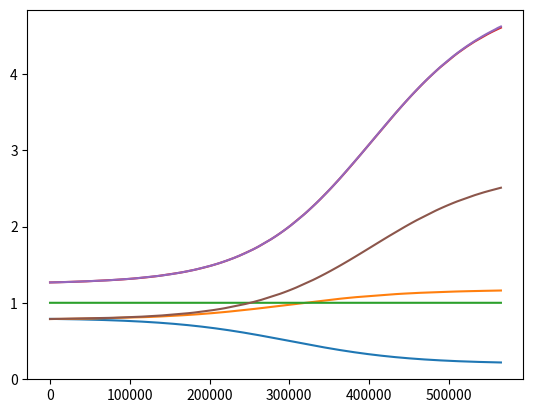

This chart was generated by the following Python code: (Note: this script raises an exception after producing the figure.)
import matplotlib.pyplot as plot
import cmath
import random
import time



def sigmoid(l, d, a, b, x):
    """
    CRR Curve Function
    :param l:
    :param d:
    :param a:
    :param b:
    :param x:
    :return: CRR
    """
    return 1/(1+cmath.exp((x-l)/d))*a+b



def sigmoid_integral(l, d, a, b, x):
    """
    DPT Balance Function (Not Used)
    :param l:
    :param d:
    :param a:
    :param b:
    :param x:
    :return: balance in DPT contract
    """
    return -a*d*cmath.log((1+cmath.exp((l-x)/d))/(1+cmath.exp(l/d)))+b*x


class ERC20(object):
    def __init__(self):
        self.F = 0.35    # Minting Fee
        self.U = 1 - self.F    # User Deserve

        # Parameters to resize and move the CRR curve
        self.a = 0.6
        self.b = 0.2
        self.l = 300000
        self.d = self.l/4

        self.DPTB = 0     # Balance of DPT(Deposit Token)
        self.DPTS = 0     # Total Supply of DPT
        self.DPTSI = 0    # Supply reserved in DPT Contract
        self.DPT_CRR = 0    # CRR(Cash Reserve Ratio) of DPT
        self.DPTIP = 1    # Initial Price of DPT
        self.DPTP = self.DPTIP    # Contemporary Price of DPT
        self.DPTF = 0    # DPT Issued to Founders

        self.CDTB = 0    # Balance of CDT(Credit Token)
        self.CDTS = 0    # Total Supply of CDT
        self.CDTSI = 0    # Destroyed CDT
        self.CDTPR = 2    # CDT Initial Price Ratio to DPT
        self.CDTIP = self.DPTIP * self.CDTPR   # Inital Price of CDT (2 times of DPT)
        self.CDTL=self.DPTIP    # Loan Ratio of CDT 1:1000 ETH/CDT
        self.CDTF = 0    # CDT Issued to Founders
        self.CDT_CRR = 3    # CRR of CDT
        self.CDTP = self.CDTIP*self.CDTPR/self.CDT_CRR    # Cash Price of DPT
        self.CDT_CASHFEE = 0.1   # Fee ration of cash
        self.CDT_RESERVE = 0.1   # the interest reserved in CDT contract, remaining part are to DPT contract

        self.start = False    # Switch to Activate  Deposit
        self.is_dpt_active = False    # DPT Activation Status
        self.is_cdt_active = False    # CDT Activation Status
        self.log = 0      # Log Level
        self.log_dpt = 1    # Log Level 1: Only Log for DPT Contract
        self.log_cdt = 2    # Log Level 2: Only Log for CDT Contract
        self.log_dpt_cdt = 3   # Log Level 3: Log for both DPT and CDT Contract
        self.active_amount = self.l + self.d    # Activation Threshold of DPT Contract
        self.max_deposit = self.l / 1000    # Maximum Deposit Amount in Ether, to Avoid Big Changes on CRR
        self.max_withdraw = self.max_deposit / (self.DPTIP / self.b)    # Maximum Withdraw Amount in DPT, to Avoid Big Changes on CRR

        # plot
        self.size = 100000    # Assumed Issuers Size
        self.x = [0 for i in range(self.size)]    # Log the DPTS after each Issue
        self.ip = [self.DPTIP for i in range(self.size)]    # Log Issue Price for each Issuer
        self.p = [self.DPTP for i in range(self.size)]      # Log Circulation Price after Issuing for each Issuer
        self.ratio = [1 for i in range(self.size)]          # Log Profit Ratio for Each Issuer just after Issuing
        self.crr = [ 0 for i in range(self.size) ]          # Log CRR Curve in the Process
        self.dpt = [ 0 for i in range(self.size) ]          # Log the amount of DPT Issued to Issuers
        self.cdt = [ 0 for i in range(self.size) ]          # Log the amount fo CDT Issued to Issuers
        self.e = [ 0 for i in range(self.size) ]            # Log the amount of ether for each Issuer
        self.issuer = 0      # Issuer Index
        self.log_plot = True      # Switch to Log Plot Data


    def issue(self, ether):
        """
        The Function Control the Logic of Issuing of DPT and CDT.
        To calculate how much to be issued to user and founder according to current issue price.
        :param ether: amount of ether to issue
        :return: udpt, ucdt, fdpt, fcdt
        """
        # The necessary condition of issuing: there is no remaining DPT in DPT contract.
        if self.DPTSI != 0:
            return
        self.DPT_CRR = sigmoid(self.l, self.d, self.a, self.b, self.DPTS - self.DPTSI)   # Calculate Current CRR
        # CRR before Issuing
        crrpre = self.DPT_CRR
        # Add ether to balance of DPT contract according to CRR
        self.DPTB += self.DPT_CRR * ether
        # Add ether to balance of CDT contract according to 1-CRR
        self.CDTB += (1 - self.DPT_CRR) * ether
        # Calculate the issue price of DPT: DPTIP/CRR
        issue_price = self.DPTIP / self.DPT_CRR
        # Calculate amount of DPT to be issued: ether/issue_price
        dpt = ether / issue_price
        # Calculate the amount of CDT to be issued: (1-CRR)*ether/CDTIP
        cdt = (1 - self.DPT_CRR) * ether / self.CDTIP
        # Add new issued DPT to DPT supply
        self.DPTS += dpt
        # Add new issued CDT to CDT supply
        self.CDTS += cdt
        # Recalculate DPT and CDTP Price After Issue
        self.DPT_CRR = sigmoid(self.l, self.d, self.a, self.b, self.DPTS - self.DPTSI)
        self.DPTP = self.DPTB / ((self.DPTS - self.DPTSI) * self.DPT_CRR)
        self.CDTP = self.CDTB/(self.CDTS*self.CDT_CRR)
        # Split the new issued tokens to User and Founder
        fdpt = dpt * self.F
        fcdt = cdt * self.F
        udpt = dpt * self.U
        ucdt = cdt * self.U
        # Add those token to Founders to Founders Account
        self.DPTF += fdpt
        self.CDTF += fcdt
        # Compare the price bewteen before and after issuing
        if issue_price.real >= self.DPTP.real:
            compare = '>='
        else:
            compare = '<'
        # Price Log according to Log level
        if self.log == self.log_dpt or self.log == self.log_dpt_cdt:
            print('issue: ', ether.real, 'ETH', '=>', udpt.real, 'DPT', '@', issue_price.real / self.U, 'ETH/DPT', '+', ucdt.real, 'CDT',
              '@', self.CDTIP.real / self.U, 'ETH/CDT', 'value', (udpt * self.DPTP + ucdt * self.CDTIP).real, 'ETH', '; P:', self.DPTP.real, 'ETH/DPT', '; ', compare)
        # Log plot data according to switch
        if self.log_plot:
            self.ip[self.issuer] = issue_price.real
            self.p[self.issuer] = self.DPTP.real
            self.ratio[self.issuer] = (udpt * self.DPTP + ucdt * self.CDTIP).real/ ether.real
            self.x[self.issuer] = self.DPTS - dpt/2
            self.crr[self.issuer] = (self.DPT_CRR + crrpre )/2
            self.dpt[self.issuer] = udpt
            self.cdt[self.issuer] = ucdt
            self.e[self.issuer] = ether
            self.issuer += 1
        # Activate the DPT contract if the amount of DPT supply is up the threshold.
        if self.DPTS.real > self.active_amount:
            self.is_dpt_active = True

        return udpt.real, ucdt.real, fdpt.real, fcdt.real

    def withdraw(self, dpt):
        """
        Only used after DPT contract is being activated.
        Only support the withdraw less than maximum withdraw amount.
        Only support if the supposed ether is less than remaining ether in the DPT contract.
        Calculate the minimum ether should be returned to user.
        :param dpt: amount of DPT to withdraw
        :return: actual_ether
        """
        # Only support the withdraw less than maximum withdraw amount.
        if (not self.is_dpt_active) or dpt > self.max_withdraw:
            return
        self.DPT_CRR = sigmoid(self.l, self.d, self.a, self.b, self.DPTS - self.DPTSI)
        self.DPTP = self.DPTB / ((self.DPTS - self.DPTSI) * self.DPT_CRR)
        # Calculate the maximum ether should be returned to user
        max_ether = dpt * self.DPTP
        # Calculate the minimum balance of DPT contract after withdraw
        min_balance = self.DPTB - max_ether
        # Only support if the maximum ether is less than remaining ether in the DPT contract.
        if min_balance.real <= 0:
            return
        # Calculate the maximum CRR after withdraw
        max_crr = sigmoid(self.l, self.d, self.a, self.b, self.DPTS - self.DPTSI - dpt)
        # Calculate the minimum CRR after withdraw
        min_price = (self.DPTB - dpt * self.DPTP) / ((self.DPTS - self.DPTSI) * max_crr)
        # the actual withdraw price of DPT is equal to the minimum possible price after withdraw, ether=DPT*P
        actual_ether = dpt * min_price
        actual_token = dpt
        self.DPTSI += actual_token
        self.DPTB -= actual_ether
        # recalculate the DPT price
        self.DPT_CRR = sigmoid(self.l, self.d, self.a, self.b, self.DPTS - self.DPTSI)
        self.DPTP = self.DPTB / ((self.DPTS - self.DPTSI) * self.DPT_CRR)
        # compare the price between withdraw price and after withdrawing price. the first should always less than
        # the second to keep contract not losing balance.
        if min_price.real >= self.DPTP.real:
            compare = '>='
        else:
            compare = '<'
        # Log...
        if self.log == self.log_dpt or self.log == self.log_dpt_cdt:
            print('withdraw: ', dpt.real, 'DPT', '=>', actual_ether.real, 'ETH', '@', min_price.real, 'ETH/DPT',
              '; P: ', self.DPTP.real, 'ETH/DPT', '; ', compare, '; assert(<=)')
        assert min_price.real <= self.DPTP.real
        return actual_ether.real

    def deposit(self, ether):
        """
        Only used after deposit function of DPT contract is being started.
        Only support allowed amount of deposit, less than maximum deposit amount.
        :param ether: amount of ether to deposit
        :return: udpt, ucdt, fdpt, fcdt
        """
        # Refuse deposit before start
        if not self.start:
            return
        # Refuse amount larger than maximum deposit amount
        if ether > self.max_deposit:
            return
        # Direct to issue for there is no remaining DPT in contract
        if self.DPTSI == 0:
            return self.issue(ether)
        # Calculate current CRR and price of DPT
        self.DPT_CRR = sigmoid(self.l, self.d, self.a, self.b, self.DPTS - self.DPTSI)
        self.DPTP = self.DPTB / ((self.DPTS - self.DPTSI) * self.DPT_CRR)
        # Calculate the maximum DPT should be gave to user
        max_token = ether/self.DPTP
        # Calculate the maximum balance of DPT contract
        max_balance = self.DPTB + ether
        # Calculate the minimum CRR of DPT
        min_crr = sigmoid(self.l, self.d, self.a, self.b, self.DPTS - self.DPTSI + max_token)
        # Calculate the maximum price of DPT
        max_price = max_balance/((self.DPTS - self.DPTSI) * min_crr)
        # Actual price is equal to maximum price of DPT, for exchanging as less DPT to user as possible.
        actual_token = ether/max_price
        actual_ether = ether
        actual_price = max_price
        # There could be less DPT remained in the DPT contract than supposed DPT, so contract need to issue new DPT
        # the first situation is there is enough DPT
        if self.DPTSI.real >= actual_token.real:
            self.DPTSI -= actual_token
            self.DPTB += actual_ether
            self.DPT_CRR = sigmoid(self.l, self.d, self.a, self.b, self.DPTS - self.DPTSI)
            self.DPTP = self.DPTB / ((self.DPTS - self.DPTSI) * self.DPT_CRR)
            if actual_price.real >= self.DPTP.real:
                compare = '>='
            else:
                compare = '<'
            if self.log == self.log_dpt or self.log == self.log_dpt_cdt:
                print('deposit from contract: ', ether.real, 'ETH', '=>', actual_token.real, 'DPT', '@', actual_price.real,
                  'ETH/DPT', '; P:', self.DPTP.real, 'ETH/DPT', '; ', compare, '; assert(>=)')
            assert actual_price.real >= self.DPTP.real
            return actual_token.real, 0, 0, 0
        # the second situation is there is insufficient DPT in the contract
        else:
            # the maximum supposed token transfer from contract to user is determined by the remaining DPT in the contract.
            # the issue price of token is
            max_token = self.DPTSI
            # the balance after the deposit
            max_balance = self.DPTB + ether
            # the minimum CRR after the deposit
            min_crr = sigmoid(self.l, self.d, self.a, self.b, self.DPTS - self.DPTSI + actual_token)
            # the maximum price after the deposit
            max_price = max_balance / ((self.DPTS - self.DPTSI) * min_crr)
            # actual token is determined by maximum token remain in DPT contract
            actual_token = max_token
            # actual ether is: actual_token*max_price
            actual_ether = actual_token*max_price
            # the remaining ether is to issue new DPT and CDT
            remain_ether = ether-actual_ether
            dpt_si = self.DPTSI
            self.DPTSI -= self.DPTSI
            self.DPTB += actual_ether
            self.DPT_CRR = sigmoid(self.l, self.d, self.a, self.b, self.DPTS - self.DPTSI)
            udpt, ucdt, fdpt, fcdt = self.issue(remain_ether)
            # calculate average price of the deposit and issue
            actual_price=ether/(udpt+dpt_si)
            # compare the price of DPT between before and after deposit, the assertion is not determined
            if actual_price.real>=self.DPTP.real:
                compare = '>='
            else:
                compare = '<'
            # Log DPT deposit and issue according to log switch
            if self.log == self.log_dpt or self.log == self.log_dpt_cdt:
                print('deposit & issue: ', ether.real, 'ETH', '=>', (udpt+dpt_si).real,
                  'DPT', '@', actual_price.real, 'ETH/DPT', '+', ucdt.real, 'CDT', '@', self.CDTIP.real / self.U, 'ETH/CDT', 'value',
                  ((udpt+dpt_si) * self.DPTP + ucdt * self.CDTIP).real, 'ETH', '; P: ', self.DPTP.real, 'ETH/DPT', '; ', compare)
            return (udpt+dpt_si).real, ucdt.real, fdpt.real, fcdt.real

    def start_deposit(self):
        """
        start deposit to DPT contract
        :return:
        """
        self.start = True

    def activate_dpt(self):
        """
        activate DPT contract
        :return:
        """
        self.is_dpt_active = True


    def activate_cdt(self):
        """
        activate CDT contract: 2 weeks after activation of DPT contract
        :return:
        """
        self.is_cdt_active = True


    def get_max_deposit(self):
        """
         get maximum deposit in ether
        :return:
        """
        return self.max_deposit


    def get_max_withdraw(self):
        """
        get maximum withdraw in ether
        :return:
        """
        return self.max_withdraw * self.DPTP


    def cash(self, cdt):
        """
        used only after the activation of CDT contract
        get cash by destroying CDT using CDT contract
        :param cdt: amount of CDT to cash
        :return: ether
        """
        #  used only after the activation of CDT contract
        if not self.is_cdt_active:
            return
        # Approximate calculation for it is always less than actual amount
        self.CDTP = self.CDTB / (self.CDTS * self.CDT_CRR)
        actual_price = self.CDTP
        ether = cdt * actual_price
        # 0.1 cash fee remains in CDT contract
        cash_fee = ether * self.CDT_CASHFEE
        actual_ether = ether - cash_fee
        self.CDTB -= actual_ether
        self.CDTS -= cdt
        self.CDTSI += cdt
        # recalculate the cash price
        self.CDTP = self.CDTB / (self.CDTS * self.CDT_CRR)
        # log CDT contract according to switch
        if self.log == self.log_cdt or self.log == self.log_dpt_cdt:
            print('cash: ', cdt, 'CDT', '=>', ether, 'ETH', '@', actual_price, 'ETH/CDT', 'with', cash_fee, 'ETH as fee')
        return ether


    def loan(self, cdt, interest):
        """
        used only after the activation of CDT contract
        loan by converting CDT to SCT using CDT contract
        :param cdt: amount of CDT used to loan
        :param interest: interest rate
        :return: amount, prize, sct
        """
        # used only after the activation of CDT contract
        if not self.is_cdt_active:
            return
        # loaned ether
        ether = cdt * self.CDTL
        # calculate the interest
        earn = ether * interest
        # split the interest to CDT and DPT contract according to reserve rate of CDT contract
        self.CDTB += earn*self.CDT_RESERVE
        self.DPTB += earn*(1-self.CDT_RESERVE)
        # calculate the new issue CDT to prize loaned user using the interest
        prize = earn*self.CDT_RESERVE/2.0/self.CDTIP
        self.CDTS += prize
        # converting cdt to sct
        sct = cdt
        # calculate the amount of ether loaned to user deducted interest
        amount = ether - earn
        # update CDT balance
        self.CDTB -= amount
        # calculate CDT to Ether ratio
        ratio = amount/cdt
        self.CDTP = self.CDTB / (self.CDTS * self.CDT_CRR)
        # log CDT contract according to switch
        if self.log == self.log_cdt or self.log == self.log_dpt_cdt:
            print('loan: ', cdt, 'CDT', '=>', amount, 'ETH', '@', ratio, 'ETH/CDT', '+', sct, 'SCT')
        return amount, prize, sct

    def to_discredit(self, sct):
        """
        used only after the activation of CDT contract
        convert SCT to DCT
        :param sct: amount of SCT to be converted
        :return: dct
        """
        # used only after the activation of CDT contract
        if not self.is_cdt_active:
            return
        # convert SCT to DCT minus 0.05 fee
        dct = sct * 0.95
        # calculate the cash price of CDT
        self.CDTP = self.CDTB / (self.CDTS * self.CDT_CRR)
        # log CDT contract according to switch
        if self.log == self.log_cdt or self.log == self.log_dpt_cdt:
            print('discredit:', sct, 'SCT','=>', dct, 'DCT')
        return dct

    def repay(self, sct):
        """
        used only after the activation of CDT contract
        repay the loan, which converts SCT to DCt
        :param sct: amount of SCT need to be repaid
        :return: cdt
        """
        # used only after the activation of CDT contract
        if not self.is_cdt_active:
            return
        # repay rate is the same as loan rate
        ether = sct * self.CDTL
        # update the CDT balance
        self.CDTB += ether
        # convert SCT to CDT
        cdt = sct
        # calculate the cash price of CDT
        self.CDTP = self.CDTB / (self.CDTS * self.CDT_CRR)
        # log CDT contract according to switch
        if self.log == self.log_cdt or self.log == self.log_dpt_cdt:
            print('repay: ', sct, 'SCT', '+', ether, 'ETH', '=>', cdt, 'CDT')
        return cdt

    def to_credit(self, dct):
        """
        used only after the activation of CDT contract
        convert DCT to CDT, those who pay the loan gets the CDT.
        market for DCT
        :param dct:
        :return: cdt
        """
        # used only after the activation of CDT contract
        if not self.is_cdt_active:
            return
        #  repay rate is the same as loan rate
        ether = dct * self.CDTL
        # update the CDT balance
        self.CDTB += ether
        # convert DCT to CDT
        cdt = dct
        # calculate the cash price of CDT
        self.CDTP = self.CDTB / (self.CDTS * self.CDT_CRR)
        # log CDT contract according to switch
        if self.log == self.log_cdt or self.log == self.log_dpt_cdt:
            print('to credit: ', dct, 'DCT', '+', ether, 'ETH', '=>', cdt, 'CDT')
        return cdt


def log_dpt(e):
    """
    print the log information of DPT contract of the erc20 token instance
    :param e: instance of ERC20 Token
    :return:
    """
    print('DPT/CDT B', e.DPTB.real, e.CDTB.real, 'DPTS', e.DPTS.real, 'DPTCRR', e.DPT_CRR.real,
          'DPTP', e.DPTP.real, 'DPTC', (e.DPTS - erc20.DPTSI).real, 'DPTSI',
          e.DPTSI.real)


def log_cdt(e):
    """
    print the log information of CDT contract of the erc20 token instance
    :param e: instance of ERC20 Token
    :return:
    """
    print('DPT/CDT B', e.DPTB.real, e.CDTB.real, 'CDTS', e.CDTS.real, 'CDT CRR', e.CDT_CRR.real,
          'CDTP', e.CDTP.real, 'CDT Burn', e.CDTSI.real)


def plot_dpt(e):
    """
    plot the log date of DPT issue process
    :param e: instance of ERC20 Token
    :return:
    """
    ip = [  e.ip[i] / e.DPTIP for i in range(e.issuer)]
    p = [ e.p[i] / e.DPTIP for i in range(e.issuer)]
    ratio = [ e.ratio[i] for i in range(e.issuer)]
    value1 = [ (e.dpt[0]*e.p[i]+e.cdt[0]*e.CDTIP)/e.e[0] for i in range(e.issuer)]
    crr = [ e.crr[i] for i in range(e.issuer)]
    x = [e.x[i] for i in range(e.issuer)]
    y1 = [1 for i in range(e.issuer)]
    # plot deposit log
    p1 = plot.plot(x, crr)
    p2 = plot.plot(x, ratio)
    p3 = plot.plot(x, y1)
    p4 = plot.plot(x, ip)
    p5 = plot.plot(x, p)
    p6 = plot.plot(x, value1)
    plot.show(p1)
    plot.show(p2)
    plot.show(p3)
    plot.show(p4)
    plot.show(p5)
    plot.show(p6)


def test_constant_deposit_withdraw(e, a):
    """
    test continuous and constant vicious deposit and withdraw
    :param e: instance of ERC20 Token
    :param a: random action seed
    :return:
    """
    amount = e.max_deposit/2
    udpt, ucdt, fdpt, fcdt = e.deposit(amount)
    ether = e.withdraw(udpt)
    log_dpt(e)
    assert ether < amount
    assert ether > amount*0.99


def test_constant_issue(e, a):
    """
    test continuous and constant deposit
    :param e: instance of ERC20 Token
    :param a: random action seed
    :return:
    """
    amount = e.max_deposit / 2
    udpt, ucdt, fdpt, fcdt = e.deposit(amount)
    log_dpt(e)


def random_deposit(e, a):
    """
    simulate random deposit action according to random seeds
    :param e: instance of ERC20 Token
    :param a: random action seed
    :return:
    """
    amount = random.randint(1, int(e.max_deposit)+1)
    e.deposit(amount)


def random_withdraw(e, a):
    """
    simulate random withdraw action according to random seed
    :param e: instance of ERC20 Token
    :param a: random action seed
    :return:
    """
    amount = random.randint(1, int(e.max_withdraw)+1)
    e.withdraw(amount)


def random_dpt(e, a, ratio):
    """
    simulate random DPT actions according to random seeds and ratio of maximum supported amount
    :param e: instance of ERC20 Token
    :param a: random action seed
    :param ratio: ratio of maximum amount of deposit and withdraw
    :return:
    """
    if e.DPTP.real < 0.01:
        amount = random.randint(1, int(e.max_deposit * ratio)+1)
        e.deposit(amount)
    elif a < 0.5 or e.DPTS.real < 4*e.DPTSI.real:
        amount = random.randint(1, int(e.max_deposit * ratio)+1)
        e.deposit(amount)
    elif a > 0.5 or e.DPTS.real > 6*e.DPTSI.real:
        if not e.is_dpt_active:
            return
        amount = random.randint(1, int(e.max_withdraw * ratio)+1)
        e.withdraw(amount)
    if e.DPTP.real > 100 * e.DPTIP:
        exit(0)


def random_cdt(e, a, loan, interest):
    """
    random CDT loan according to random seeds and interest
    :param e: instance of ERC20 Token
    :param a: random action seed
    :param loan: amount of loan
    :param interest: interest rate of loan
    :return:
    """
    do_loan = random.random()
    do_repay = random.random()
    do_to_credit = random.random()
    # cash 0.01 and cash price is over 1/100 Eth/CDT
    # loan 0.99
    #   >repay 0.9 or the cost of being discredit is over 150/100 Eth/CDT
    #   >to discredit 0.1
    #       >to credit 0.9
    #       >destroyed 0.1

    # it is impossible there is minus CDT supply, so exit
    if e.CDTS.real < do_loan:
        exit(0)
    #
    if e.CDTP.real*1000 > 1.1 and a > 0.99 :
        e.cash(loan)
    else:
        ether, prize, sct = e.loan(loan, interest)
        if do_repay > 0.1 or e.CDTP.real * 100 > 2.5:
            e.repay(sct)
        else:
            dct = e.to_discredit(sct)
            if do_to_credit > 0.1:
                e.to_credit(dct)
            else:
                e.CDTS -= dct
                e.CDTSI += dct
    pass
    # exit when CDT supply is low.
    if e.CDTS.real < 1000:
        exit(0)

# create DAB contract
erc20 = ERC20()
# start deposit
erc20.start_deposit()
# random DPT action after activation of DPT contract, simulate 2 weeks afer activation of DPT contract
run = 500000
# steps of random CDT action after activation of CDT contract
run_test = 15000
# set log switch
erc20.log = 0


def test_cdt(e, a):
    """
    test cdt and the interest of DPT
    :param e: instance of ERC20 Token
    :param a: random action seed
    :return:
    """
    # The loan is concurrent with deposit and withdraw, but loan has a concrete period.
    # assum very 50 DPT action per CDT action period
    run_between = 50
    # interest rate
    interest = 0.08
    # random loan amount
    loan = random.randint(1, int(e.CDTS.real/1000)+1)
    for i in range(run_between):
        random_dpt(e, random.random(), 1/3)
    # random CDT action
    random_cdt(e, a, loan, interest)
    # log CDT and DPT instance
    log_cdt(e)
    log_dpt(e)
    # time.sleep(1)


for i in range(0, 3000000):
    if erc20.is_dpt_active is True and run < 0:
        # activate CDT if not being activated
        if not erc20.is_cdt_active:
            erc20.activate_cdt()
        plot_dpt(erc20)
        break

    else:
        # random initial issue process and 2 weeks after activation of DPT contract
        random_dpt(erc20, random.random(), 1 / 3)
        # log_dpt(erc20)
        # log_cdt(erc20)
        run -= 1

